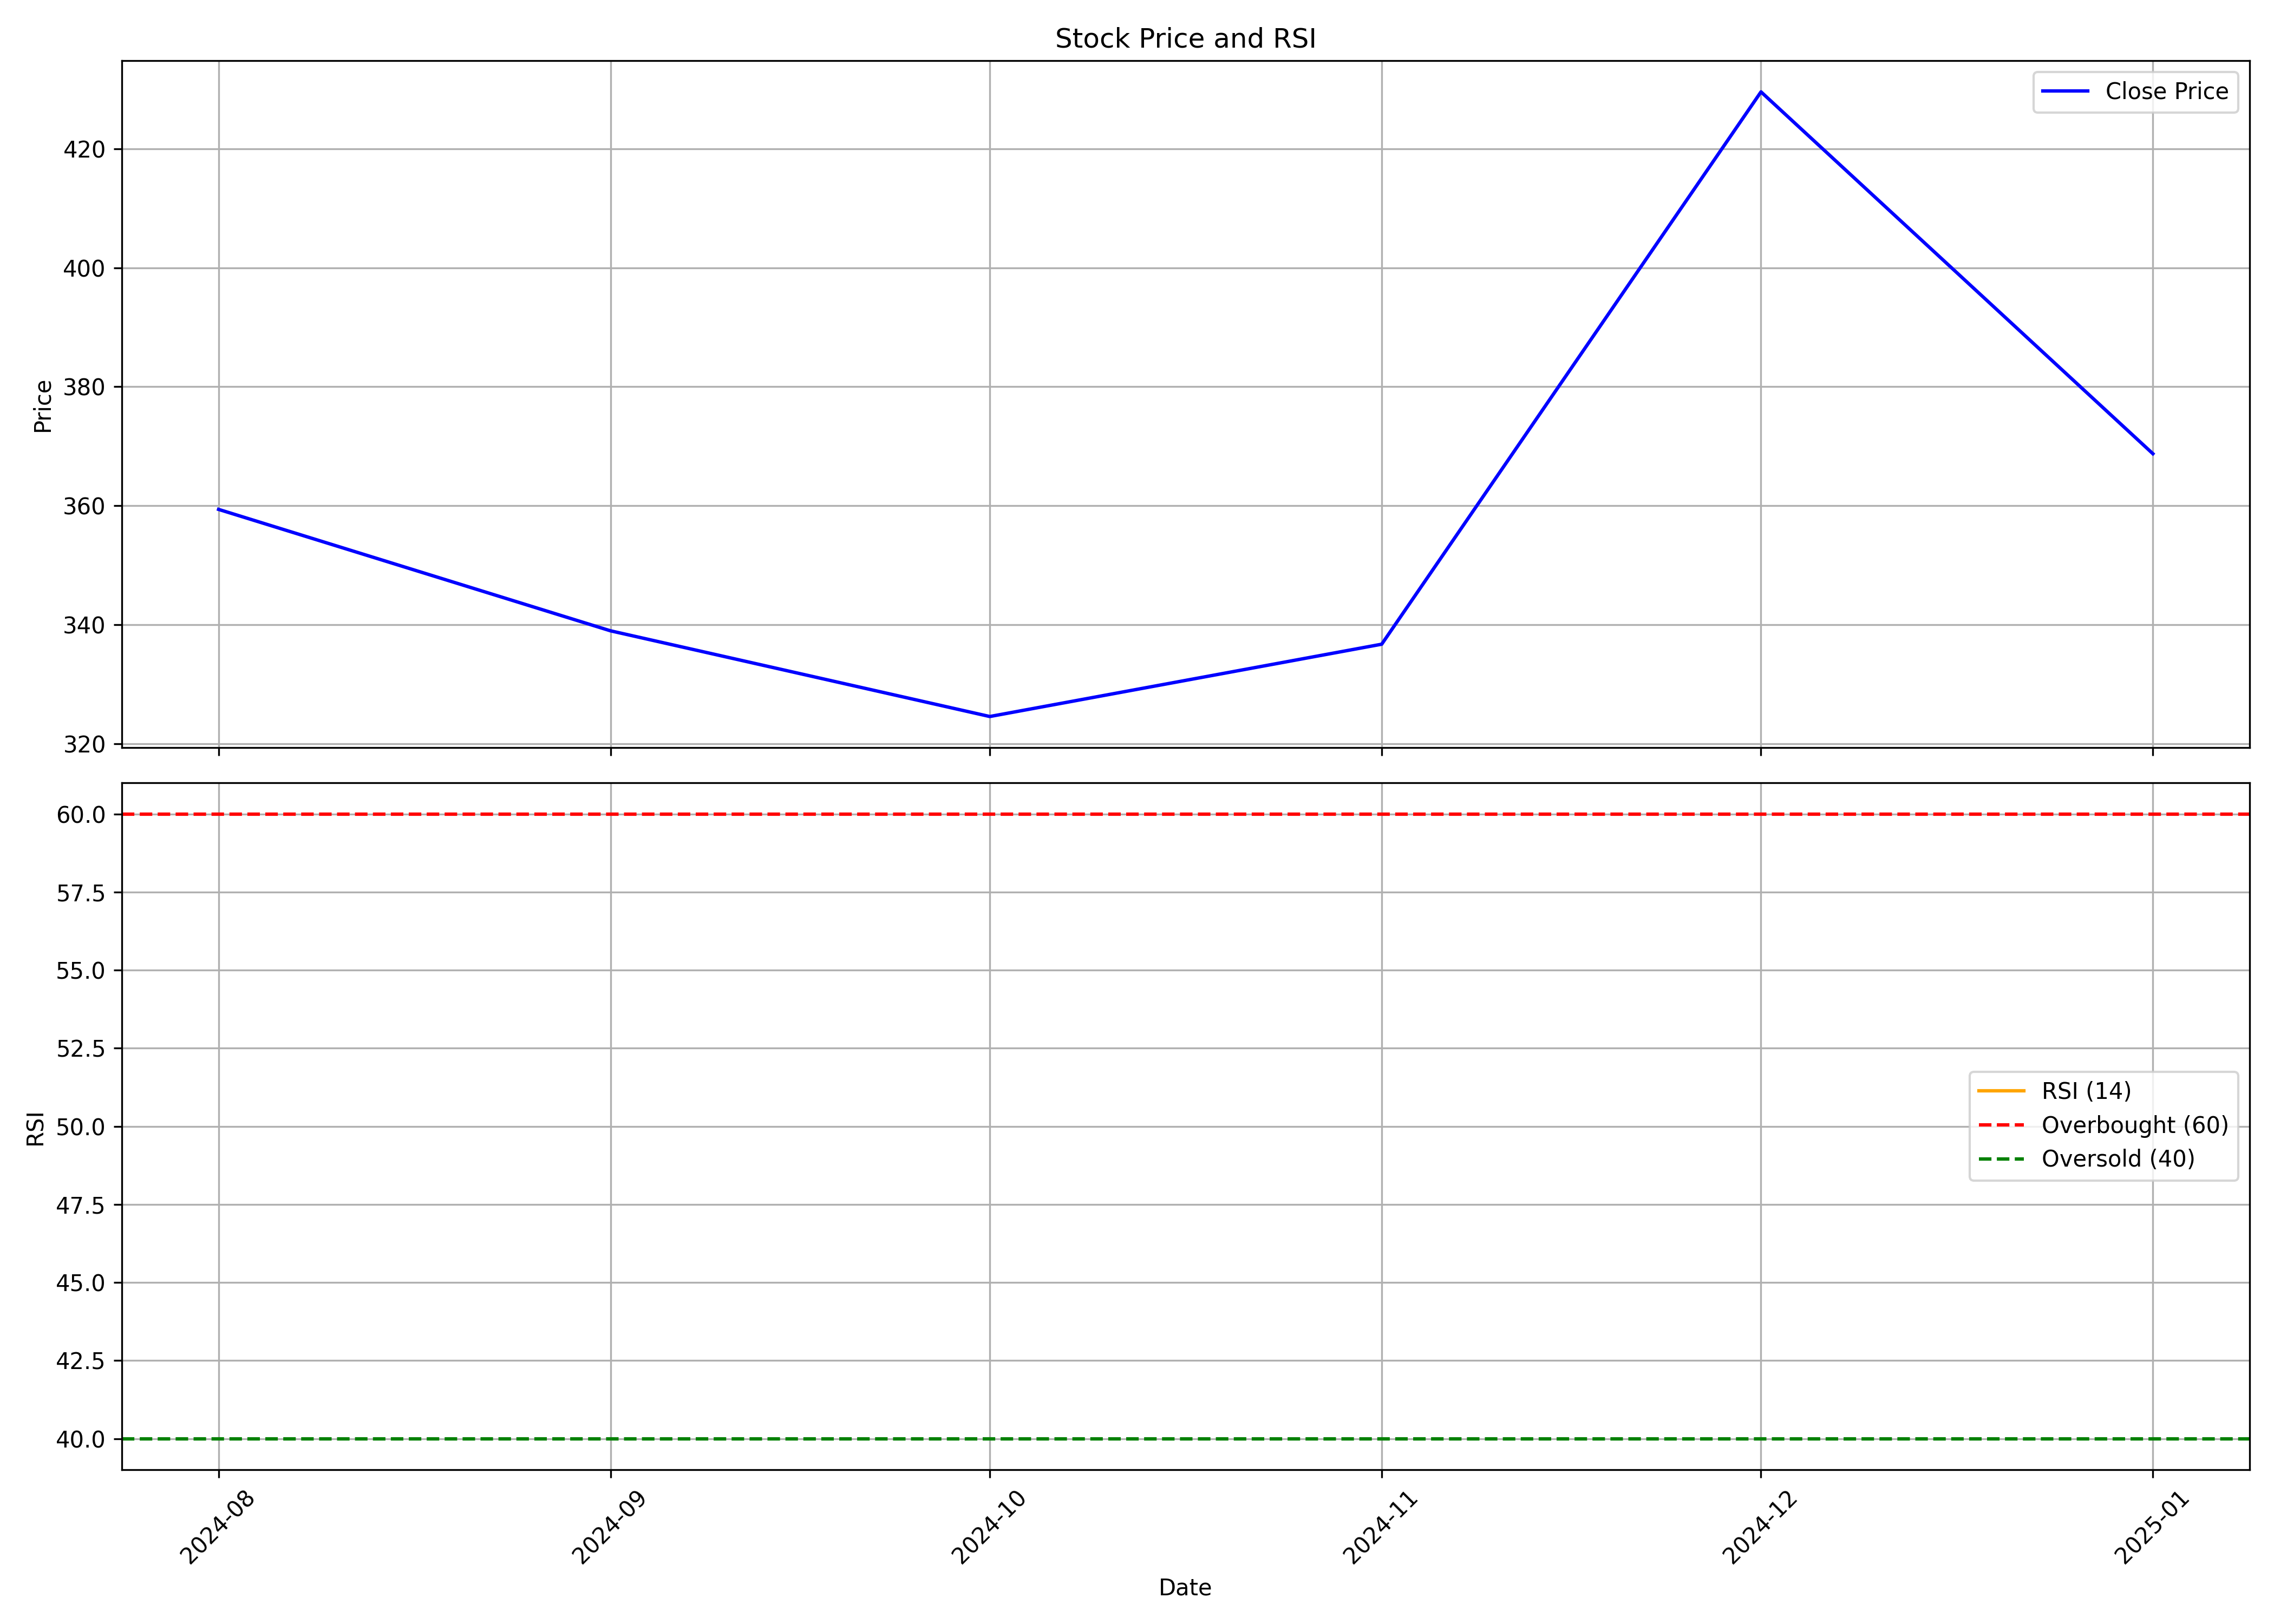

The file beside this chart, header and first rows:
, Unnamed: 0.1, Unnamed: 0, date, symbol, open, high, low, close, volume, rsi
0, 0, 0, 2024-08-01, ABDL, 307.6, 364.3, 284.2, 359.4, 30271693, 
1, 1, 1, 2024-09-01, ABDL, 371.0, 372.4, 332.8, 339.0, 21956802, 
2, 2, 2, 2024-10-01, ABDL, 339.0, 348, 295.9, 324.6, 16565350, 
3, 3, 3, 2024-11-01, ABDL, 328.9, 345.0, 306.1, 336.8, 8753263, 
4, 4, 4, 2024-12-01, ABDL, 338.5, 436.9, 333, 429.5, 23993240, 
5, 5, 5, 2025-01-01, ABDL, 429.5, 444.4, 356.1, 368.8, 9003216, 
